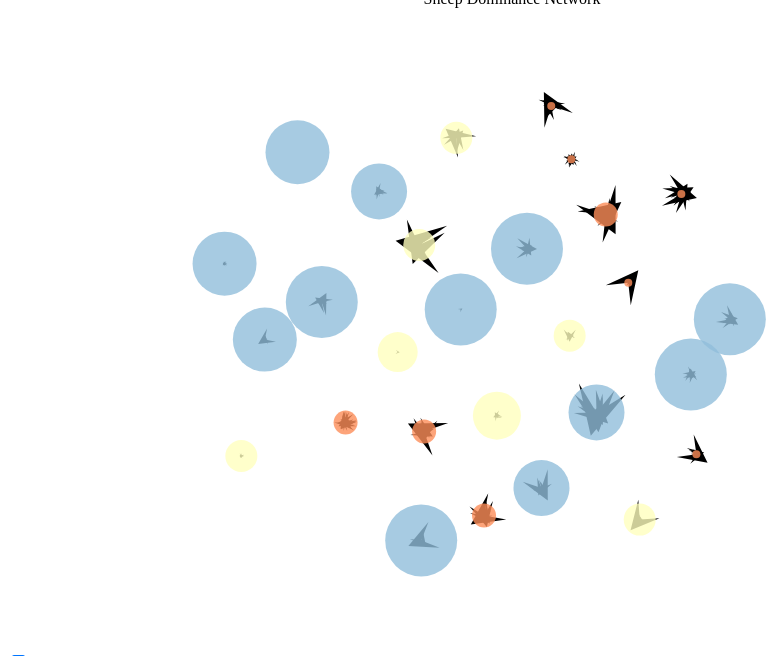
D3 v4 page, settled after 360 driven frames (6 s of simulated time); the page loaded 1 data file(s).


// ── js/data_viz.js
var svg = d3.select("svg"),
    width = +svg.attr("width"),
    height = +svg.attr("height");

var color = d3.scaleOrdinal(d3.schemeCategory20);
var color = d3.scaleQuantize()
    .domain([1,9])
    .range(["#fc8d59", "#ffffbf", "#91bfdb" ]);

var simulation = d3.forceSimulation()
    .force("link", d3.forceLink().id(function(d) { return d.id; }))
	.force("link", d3.forceLink().distance(function(d) {return d.weight;}))
    .force("charge", d3.forceManyBody().strength(-1.7*height))
    .force("center", d3.forceCenter(width / 2, height / 2));
		
					
d3.json("graph.json", function(error, graph) {
  if (error) throw error;	
  
  
 var link = svg.append("g")
      .attr("class", "links")
    .selectAll("line")
    .data(graph.links)
    .enter().append("line")
      .attr("stroke-width", function(d) { return d.weight; })
	  .attr("marker-end", "url(#end)")
	   .attr("fill-opacity", 0.8);

	link.append("title")
      .text(function(d) { return "Weight = " +  (d.weight); });
	 
 var node = svg.append("g")
      .attr("class", "nodes")
    .selectAll("circle")
    .data(graph.nodes)
    .enter().append("circle")
      .attr("r", function(d) { return 4.0*d.age; })
      .attr("fill", function(d) { return color(d.age); })
	  .attr("fill-opacity", 0.8)
      .call(d3.drag()
          .on("start", dragstarted)
          .on("drag", dragged)
          .on("end", dragended));
		
	d3.select("#arrows").on("change",updateArrows);
			updateArrows();

  node.append("title")
      .text(function(d) { return "Sheep ID = " +  (d.id + 1) + "\nAge = " + (d.age); });

	
  simulation
      .nodes(graph.nodes)
      .on("tick", ticked);

  simulation.force("link")
      .links(graph.links);

  function updateArrows() {
	  
	if(d3.select("#arrows").property("checked")){
 svg.append("svg:defs").selectAll("marker")
    .data(["end"])      
    .enter().append("svg:marker")   
    .attr("id", String)
    .attr("viewBox", "0 0 12 12")
    .attr("refX", 6)
    .attr("refY", 6)
    .attr("markerWidth", 6)
    .attr("markerHeight", 6)
    .attr("orient", "auto")
	.attr("xoverflow","visible")
    .append("svg:path")
    .attr("d", "M2,2 L10,6 L2,10 L6,6 L2,2");
}  else {
	d3.selectAll("marker").remove()
	
}
	  
	  
  }
  
  function ticked() {
    link
        .attr("x1", function(d) { return d.source.x; })
        .attr("y1", function(d) { return d.source.y; })
        .attr("x2", function(d) { return d.target.x; })
        .attr("y2", function(d) { return d.target.y; });

    node
        .attr("cx", function(d) { return d.x; })
        .attr("cy", function(d) { return d.y; });
  }
  
});

function dragstarted(d) {
  if (!d3.event.active) simulation.alphaTarget(0.3).restart();
  d.fx = d.x;
  d.fy = d.y;
}

function dragged(d) {
  d.fx = d3.event.x;
  d.fy = d3.event.y;
}

function dragended(d) {
  if (!d3.event.active) simulation.alphaTarget(0);
  d.fx = null;
  d.fy = null;
}


### data: graph.json
{
 "directed": true,
 "multigraph": false,
 "graph": {
  "node_default": {},
  "edge_default": {},
  "name": "()_with_int_labels"
 },
 "nodes": [
  {
   "age": 8,
   "id": 0
  },
  {
   "age": 8,
   "id": 1
  },
  {
   "age": 4,
   "id": 2
  },
  {
   "age": 7,
   "id": 3
  },
  {
   "age": 8,
   "id": 4
  },
  {
   "age": 3,
   "id": 5
  },
  {
   "age": 5,
   "id": 6
  },
  {
   "age": 4,
   "id": 7
  },
  "... 20 more items"
 ],
 "links": [
  {
   "weight": 1,
   "source": 0,
   "target": 1
  },
  {
   "weight": 1,
   "source": 0,
   "target": 2
  },
  {
   "weight": 1,
   "source": 0,
   "target": 3
  },
  {
   "weight": 1,
   "source": 0,
   "target": 4
  },
  {
   "weight": 1,
   "source": 0,
   "target": 5
  },
  {
   "weight": 1,
   "source": 1,
   "target": 3
  },
  {
   "weight": 1,
   "source": 1,
   "target": 6
  },
  {
   "weight": 5,
   "source": 1,
   "target": 7
  },
  "... 242 more items"
 ]
}